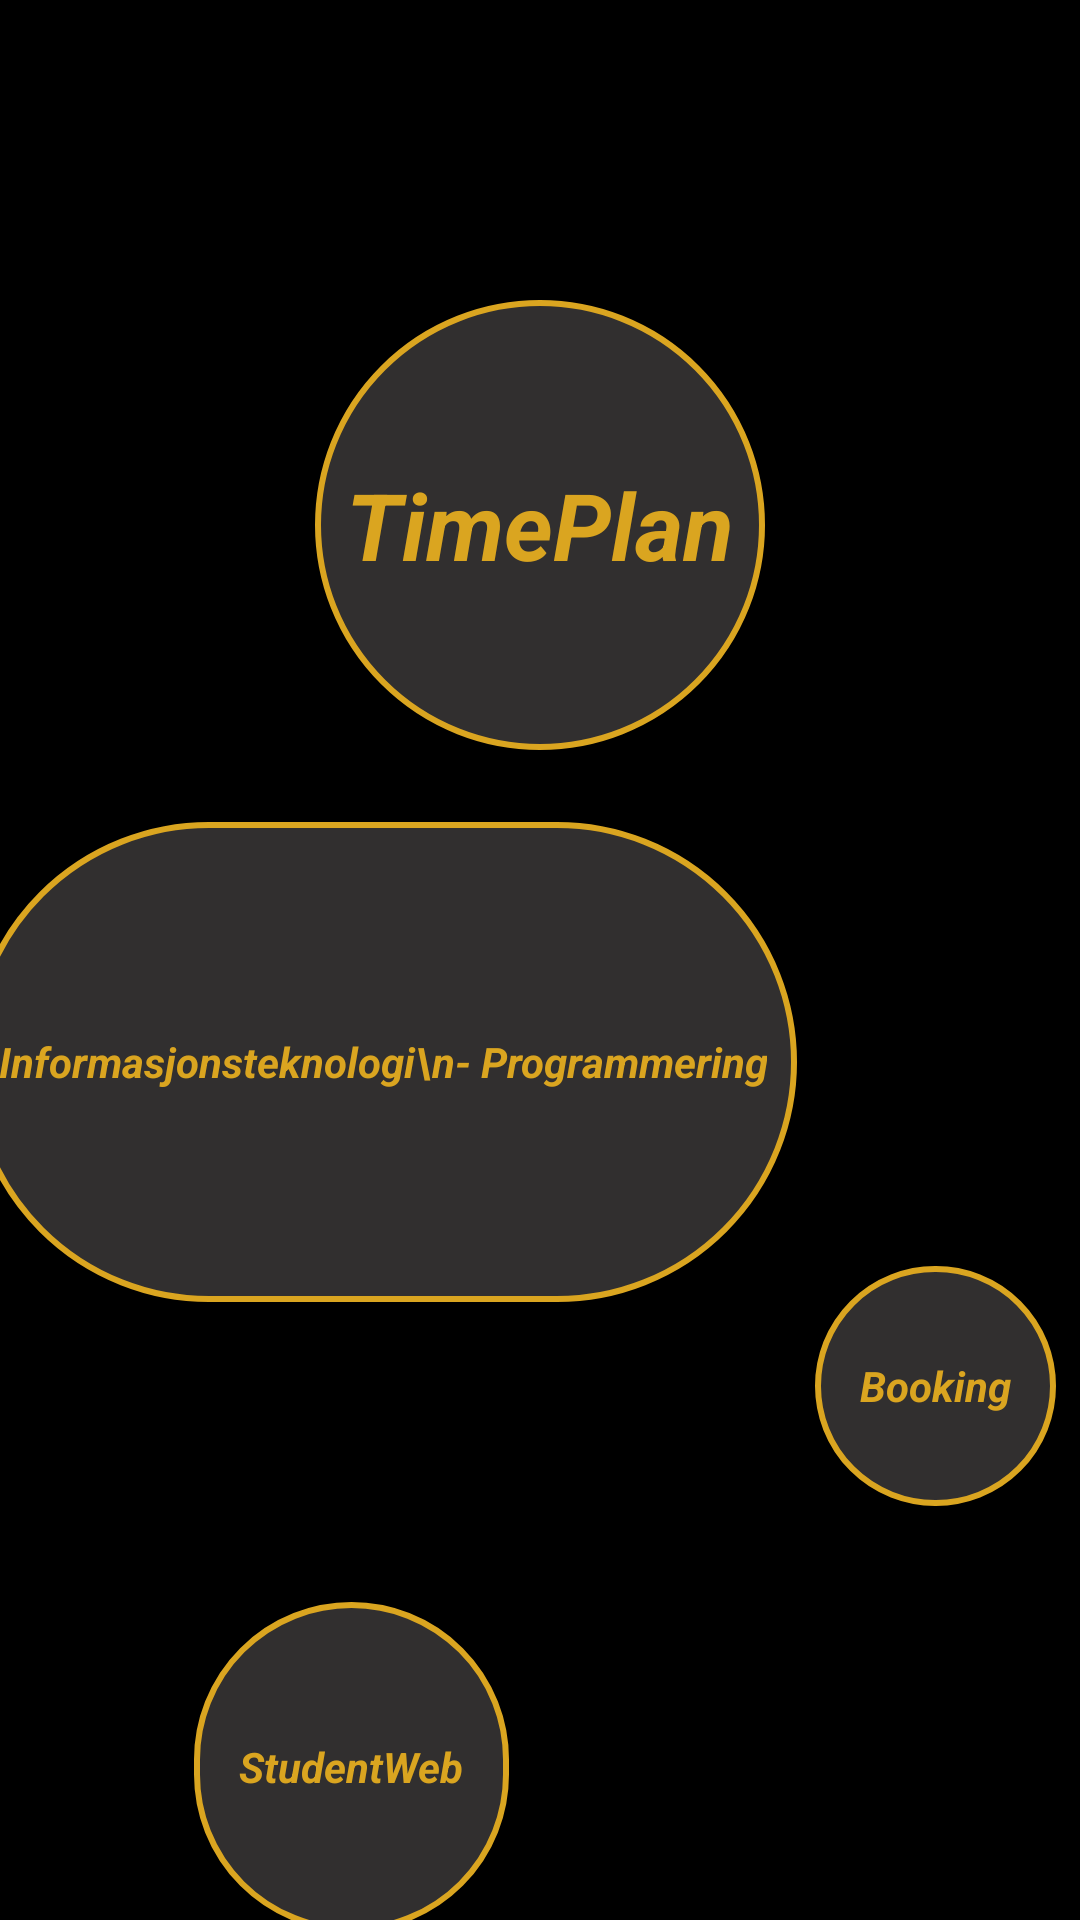

The Android layout XML behind this screen, and the referenced resources:
<!-- AndroidManifest.xml: application theme AppTheme -->
<!-- res/layout/activity_school.xml -->
<?xml version="1.0" encoding="utf-8"?>
<androidx.constraintlayout.widget.ConstraintLayout xmlns:android="http://schemas.android.com/apk/res/android"
    xmlns:app="http://schemas.android.com/apk/res-auto"
    xmlns:tools="http://schemas.android.com/tools"
    android:orientation="vertical" android:layout_width="match_parent"
    android:layout_height="match_parent"
    android:background="@color/black">


    <TextView
        android:id="@+id/activity_school_timeEdit_link"
        android:layout_width="150dp"
        android:layout_height="150dp"
        android:layout_marginTop="100dp"
        android:gravity="center"
        android:text="TimePlan"
        android:textSize="31dp"
        android:textColor="@color/gold"
        android:background="@drawable/rd_corners_school"
        android:textStyle="bold|italic"
        app:layout_constraintEnd_toEndOf="parent"
        app:layout_constraintStart_toStartOf="parent"
        app:layout_constraintTop_toTopOf="parent" />

    <TextView
        android:id="@+id/activity_school_programing_link"
        android:layout_height="160dp"
        android:layout_width="wrap_content"
        android:layout_marginTop="24dp"
        android:padding="10dp"
        android:gravity="center"
        android:background="@drawable/rd_corners_school"
        android:text="Informasjonsteknologi\n- Programmering"
        android:textColor="@color/gold"
        android:textStyle="bold|italic"
        app:layout_constraintEnd_toEndOf="@+id/activity_school_timeEdit_link"
        app:layout_constraintStart_toStartOf="parent"
        app:layout_constraintTop_toBottomOf="@+id/activity_school_timeEdit_link" />

    <TextView
        android:id="@+id/activity_school_booking_of_rooms_link"
        android:layout_width="wrap_content"
        android:layout_height="80dp"
        android:layout_marginTop="148dp"
        android:background="@drawable/rd_corners_school"
        android:gravity="center"
        android:padding="15dp"
        android:text="Booking"
        android:textColor="@color/gold"
        android:textStyle="bold|italic"
        app:layout_constraintEnd_toEndOf="parent"
        app:layout_constraintHorizontal_bias="0.426"
        app:layout_constraintStart_toEndOf="@+id/activity_school_programing_link"
        app:layout_constraintTop_toTopOf="@+id/activity_school_programing_link" />

    <TextView
        android:id="@+id/activity_school_studentweb_link"
        android:layout_width="wrap_content"
        android:layout_height="110dp"
        android:layout_marginTop="100dp"
        android:background="@drawable/rd_corners_school"
        android:gravity="center"
        android:padding="15dp"
        android:text="StudentWeb"
        android:textColor="@color/gold"
        android:textStyle="bold|italic"
        app:layout_constraintEnd_toStartOf="@+id/activity_school_booking_of_rooms_link"
        app:layout_constraintHorizontal_bias="0.388"
        app:layout_constraintStart_toStartOf="parent"
        app:layout_constraintTop_toBottomOf="@+id/activity_school_programing_link" />

</androidx.constraintlayout.widget.ConstraintLayout>
<!-- resources referenced by this layout -->
<resources>
  <color name="black">#000000</color>
  <color name="gold">#DAA520</color>
  <!-- drawable rd_corners_school (drawable) -->
  <?xml version="1.0" encoding="utf-8"?>
  <shape xmlns:android="http://schemas.android.com/apk/res/android">
  
      <solid
          android:color="#312F2F"
          />
      <stroke
          android:width="2dp"
          android:color="@color/gold"
          />
  
      <corners
          android:radius="200dp"
          />
  
  </shape>
  <style name="AppTheme" parent="Theme.AppCompat.Light.DarkActionBar">
          
          <item name="colorPrimary">@color/colorPrimary</item>
          <item name="colorPrimaryDark">@color/colorPrimaryDark</item>
          <item name="colorAccent">@color/colorAccent</item>
      </style>
  <color name="colorPrimary">#008577</color>
  <color name="colorPrimaryDark">#00574B</color>
  <color name="colorAccent">#D81B60</color>
</resources>
